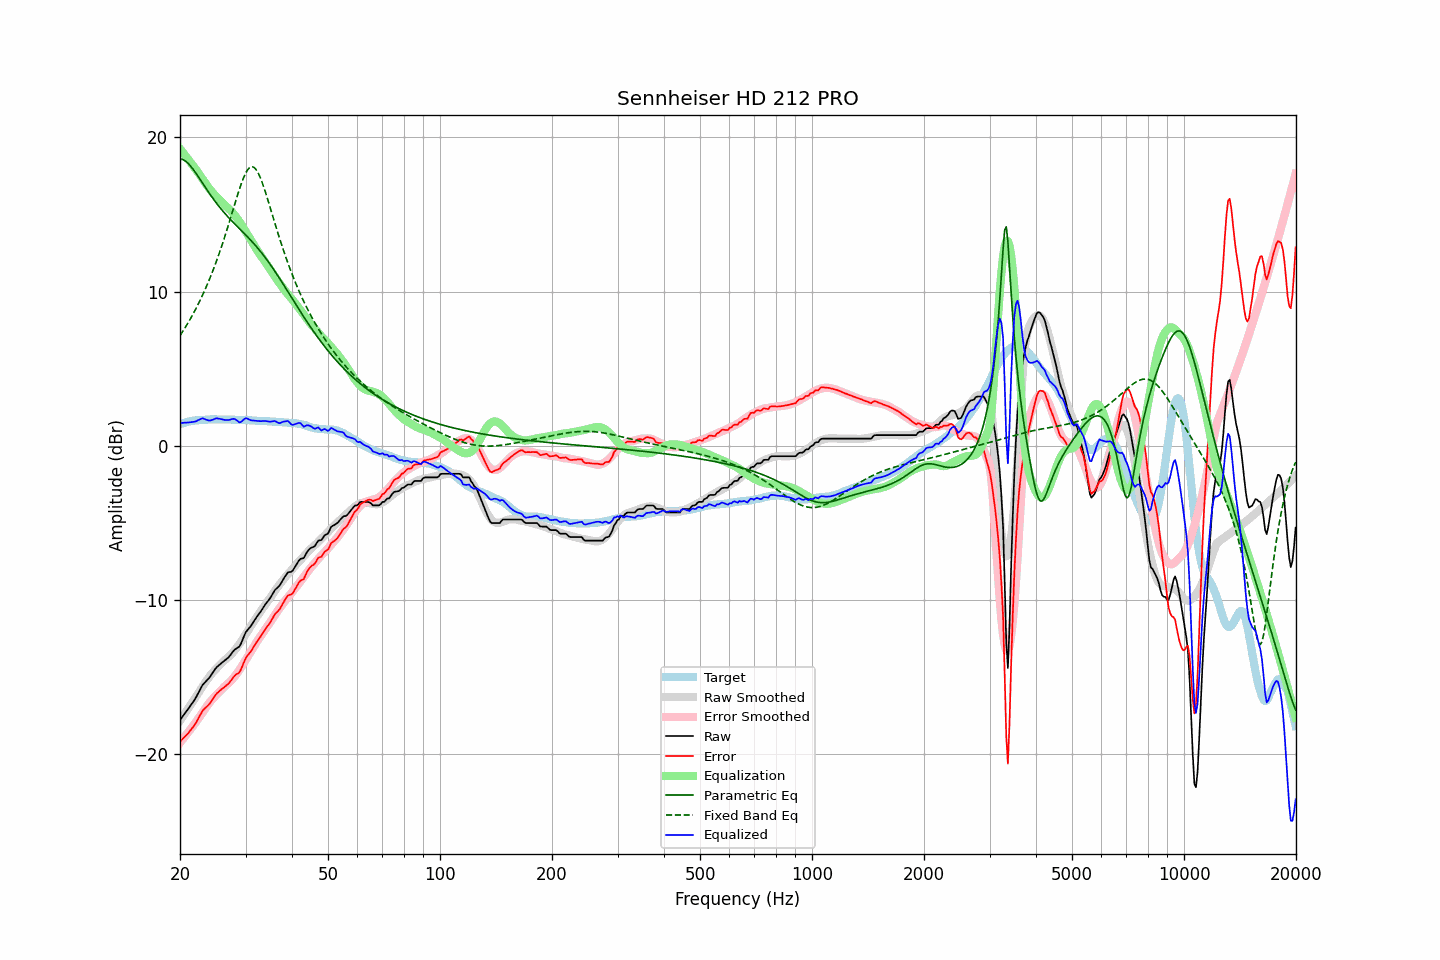

Source data for this figure (header and first rows):
frequency, raw, error, smoothed, error_smoothed, equalization, parametric_eq, fixed_band_eq, equalized_raw, equalized_smoothed, target
20.00, -17.78, -19.17, -17.84, -19.25, 19.25, 18.59, 7.14, 1.47, 1.41, 1.40
20.20, -17.64, -19.07, -17.68, -19.12, 19.12, 18.58, 7.30, 1.48, 1.44, 1.43
20.40, -17.50, -18.96, -17.52, -18.99, 18.99, 18.54, 7.46, 1.49, 1.47, 1.46
20.61, -17.36, -18.85, -17.36, -18.85, 18.85, 18.48, 7.62, 1.49, 1.50, 1.49
20.81, -17.22, -18.75, -17.20, -18.72, 18.72, 18.41, 7.79, 1.50, 1.52, 1.53
21.02, -17.08, -18.65, -17.04, -18.58, 18.58, 18.31, 7.97, 1.51, 1.55, 1.57
21.23, -16.93, -18.51, -16.88, -18.45, 18.45, 18.20, 8.15, 1.52, 1.57, 1.58
21.44, -16.78, -18.38, -16.72, -18.31, 18.31, 18.08, 8.33, 1.53, 1.59, 1.60
21.66, -16.63, -18.25, -16.56, -18.17, 18.17, 17.95, 8.52, 1.54, 1.61, 1.62
21.87, -16.47, -18.11, -16.41, -18.03, 18.03, 17.81, 8.71, 1.56, 1.63, 1.63
22.09, -16.31, -17.96, -16.25, -17.89, 17.89, 17.66, 8.91, 1.59, 1.64, 1.65
22.31, -16.10, -17.75, -16.10, -17.75, 17.75, 17.50, 9.11, 1.65, 1.65, 1.65
22.54, -15.91, -17.57, -15.94, -17.60, 17.60, 17.35, 9.32, 1.69, 1.66, 1.66
22.76, -15.71, -17.37, -15.77, -17.45, 17.45, 17.19, 9.54, 1.74, 1.67, 1.67
22.99, -15.51, -17.18, -15.61, -17.29, 17.29, 17.03, 9.76, 1.79, 1.68, 1.67
23.22, -15.40, -17.07, -15.45, -17.14, 17.14, 16.87, 9.99, 1.74, 1.69, 1.68
23.45, -15.29, -16.97, -15.30, -16.99, 16.99, 16.71, 10.22, 1.70, 1.69, 1.69
23.69, -15.18, -16.87, -15.15, -16.84, 16.84, 16.56, 10.46, 1.66, 1.70, 1.70
23.92, -15.07, -16.77, -15.00, -16.70, 16.70, 16.40, 10.71, 1.64, 1.70, 1.70
24.16, -14.93, -16.64, -14.86, -16.57, 16.57, 16.25, 10.97, 1.64, 1.70, 1.71
24.40, -14.77, -16.49, -14.74, -16.44, 16.44, 16.11, 11.23, 1.68, 1.71, 1.72
24.65, -14.62, -16.33, -14.62, -16.33, 16.33, 15.96, 11.50, 1.71, 1.71, 1.71
24.89, -14.46, -16.17, -14.51, -16.22, 16.22, 15.82, 11.78, 1.77, 1.71, 1.71
25.14, -14.34, -16.05, -14.40, -16.12, 16.12, 15.68, 12.06, 1.78, 1.71, 1.71
25.39, -14.25, -15.95, -14.30, -16.01, 16.01, 15.55, 12.35, 1.76, 1.71, 1.71
25.65, -14.16, -15.87, -14.19, -15.90, 15.90, 15.42, 12.66, 1.74, 1.71, 1.71
25.91, -14.07, -15.77, -14.08, -15.79, 15.79, 15.29, 12.96, 1.72, 1.71, 1.70
26.16, -13.99, -15.69, -13.97, -15.68, 15.68, 15.17, 13.28, 1.69, 1.71, 1.71
26.43, -13.91, -15.61, -13.88, -15.58, 15.58, 15.05, 13.60, 1.67, 1.70, 1.70
26.69, -13.82, -15.52, -13.79, -15.49, 15.49, 14.93, 13.93, 1.67, 1.70, 1.70
26.96, -13.74, -15.44, -13.71, -15.40, 15.40, 14.82, 14.27, 1.66, 1.70, 1.70
27.23, -13.62, -15.32, -13.61, -15.31, 15.31, 14.71, 14.61, 1.69, 1.69, 1.70
27.50, -13.48, -15.18, -13.51, -15.20, 15.20, 14.60, 14.95, 1.72, 1.69, 1.70
27.77, -13.34, -15.02, -13.39, -15.08, 15.08, 14.49, 15.30, 1.75, 1.69, 1.69
28.05, -13.22, -14.90, -13.27, -14.95, 14.95, 14.38, 15.64, 1.74, 1.69, 1.69
28.33, -13.15, -14.82, -13.13, -14.82, 14.82, 14.28, 15.99, 1.67, 1.69, 1.67
28.62, -13.08, -14.76, -12.99, -14.67, 14.67, 14.17, 16.32, 1.59, 1.68, 1.68
28.90, -13.01, -14.69, -12.84, -14.52, 14.52, 14.07, 16.64, 1.51, 1.68, 1.68
29.19, -12.82, -14.49, -12.69, -14.36, 14.36, 13.97, 16.95, 1.54, 1.68, 1.67
29.48, -12.56, -14.23, -12.53, -14.20, 14.20, 13.86, 17.23, 1.64, 1.67, 1.68
29.78, -12.30, -13.98, -12.36, -14.03, 14.03, 13.76, 17.49, 1.73, 1.67, 1.68
30.08, -12.07, -13.74, -12.20, -13.86, 13.86, 13.65, 17.70, 1.79, 1.66, 1.67
30.38, -11.94, -13.60, -12.04, -13.69, 13.69, 13.55, 17.88, 1.75, 1.66, 1.66
30.68, -11.82, -13.48, -11.87, -13.52, 13.52, 13.44, 18.00, 1.71, 1.65, 1.66
30.99, -11.70, -13.35, -11.70, -13.35, 13.35, 13.33, 18.07, 1.65, 1.65, 1.65
31.30, -11.53, -13.17, -11.53, -13.17, 13.17, 13.21, 18.09, 1.64, 1.64, 1.64
31.61, -11.37, -13.01, -11.36, -13.00, 13.00, 13.10, 18.05, 1.63, 1.64, 1.64
31.93, -11.21, -12.84, -11.20, -12.83, 12.83, 12.98, 17.95, 1.62, 1.63, 1.63
32.24, -11.06, -12.67, -11.05, -12.67, 12.67, 12.86, 17.80, 1.62, 1.63, 1.62
32.57, -10.92, -12.53, -10.90, -12.52, 12.52, 12.73, 17.61, 1.60, 1.62, 1.61
32.89, -10.78, -12.39, -10.76, -12.37, 12.37, 12.61, 17.37, 1.59, 1.61, 1.61
33.22, -10.62, -12.22, -10.61, -12.22, 12.22, 12.47, 17.10, 1.60, 1.61, 1.61
33.55, -10.46, -12.06, -10.46, -12.06, 12.06, 12.34, 16.80, 1.61, 1.60, 1.60
33.89, -10.30, -11.90, -10.31, -11.91, 11.91, 12.20, 16.49, 1.61, 1.60, 1.60
34.23, -10.16, -11.76, -10.16, -11.75, 11.75, 12.06, 16.16, 1.59, 1.59, 1.60
34.57, -10.03, -11.61, -10.01, -11.60, 11.60, 11.92, 15.82, 1.57, 1.59, 1.58
34.92, -9.89, -11.47, -9.87, -11.45, 11.45, 11.77, 15.47, 1.56, 1.58, 1.58
35.27, -9.72, -11.30, -9.72, -11.29, 11.29, 11.62, 15.12, 1.57, 1.57, 1.58
35.62, -9.54, -11.10, -9.56, -11.13, 11.13, 11.47, 14.77, 1.59, 1.57, 1.56
35.97, -9.36, -10.92, -9.40, -10.97, 10.97, 11.31, 14.43, 1.61, 1.56, 1.56
... 635 more rows
